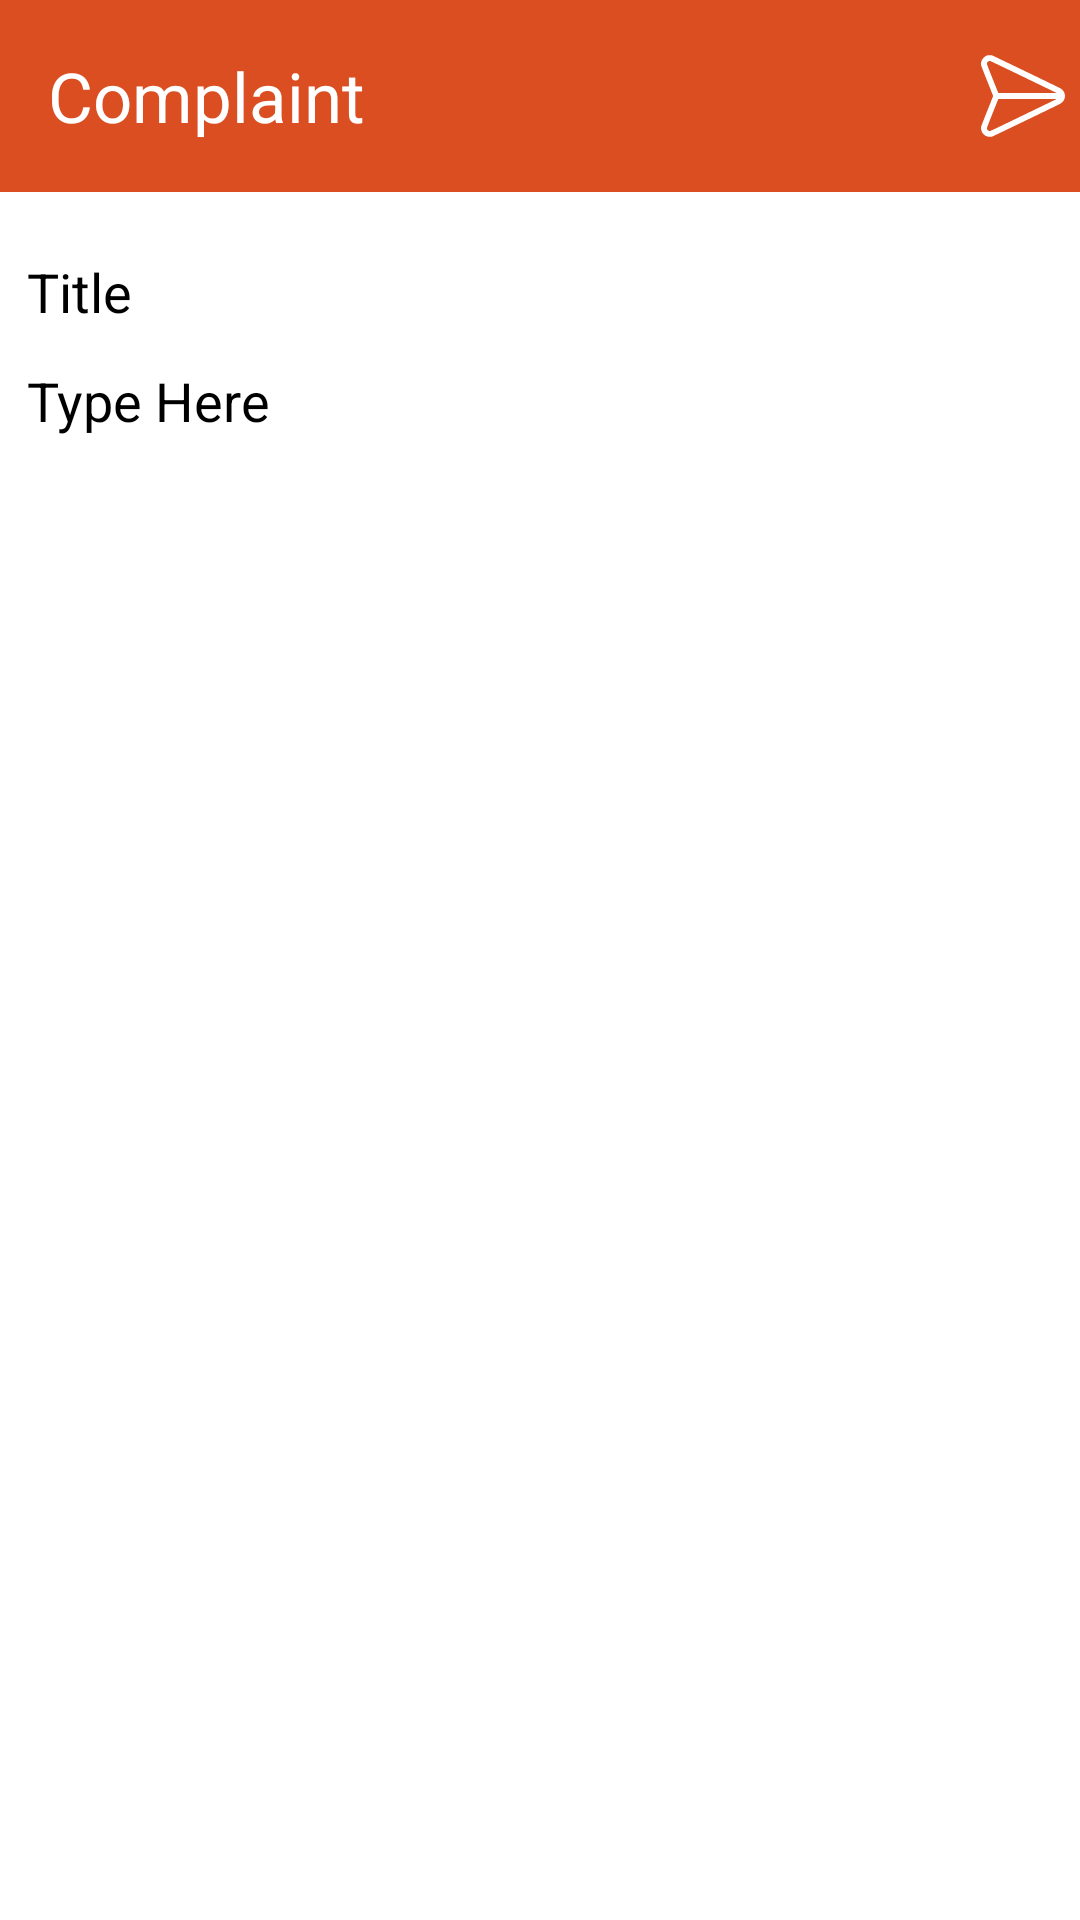

The Android layout XML behind this screen, and the referenced resources:
<!-- AndroidManifest.xml: application theme Theme.VillageAdministrationComplaint -->
<!-- res/layout/peoplecomplaint.xml -->
<?xml version="1.0" encoding="utf-8"?>
<RelativeLayout xmlns:android="http://schemas.android.com/apk/res/android"
    android:layout_width="match_parent"
    android:layout_height="match_parent"
    android:background="@color/white">

    <androidx.appcompat.widget.Toolbar
        android:id="@+id/peopleComplaintToolbar"
        android:layout_width="match_parent"
        android:layout_height="?attr/actionBarSize"
        android:background="@color/status_colour">

        <TextView
            android:layout_width="wrap_content"
            android:layout_height="wrap_content"
            android:text="Complaint"
            android:textSize="23dp"
            android:textColor="@color/textColour"/>

        <ImageView
            android:id="@+id/peopleComplaintSend"
            android:layout_width="match_parent"
            android:layout_height="28dp"
            android:scaleType="fitEnd"
            android:src="@drawable/ic_send"
            android:layout_marginEnd="5dp"/>


    </androidx.appcompat.widget.Toolbar>


    <RelativeLayout
        android:layout_below="@id/peopleComplaintToolbar"
        android:layout_width="match_parent"
        android:layout_height="wrap_content"
        android:layout_margin="9dp">

        <EditText
            android:id="@+id/peopleComplaintTitle"
            android:layout_width="wrap_content"
            android:layout_height="wrap_content"
            android:hint="Title"
            android:textColorHint="@color/black"
            android:background="@drawable/edittext"
            android:layout_marginTop="12dp"/>


        <EditText
            android:id="@+id/peopleComplaintContent"
            android:layout_width="match_parent"
            android:layout_height="wrap_content"
            android:hint="Type Here"
            android:inputType="textMultiLine"
            android:gravity="start"
            android:background="@drawable/edittext"
            android:textColorHint="@color/black"
            android:layout_below="@+id/peopleComplaintTitle"
            android:layout_marginTop="12dp"/>



    </RelativeLayout>

</RelativeLayout>
<!-- resources referenced by this layout -->
<resources>
  <color name="black">#FF000000</color>
  <color name="status_colour">#DA4E21</color>
  <color name="textColour">@color/white</color>
  <color name="white">#FFFFFFFF</color>
  <!-- drawable ic_send (drawable) -->
  <vector xmlns:android="http://schemas.android.com/apk/res/android"
      android:width="512dp"
      android:height="512dp"
      android:viewportWidth="512"
      android:viewportHeight="512">
    <path
        android:pathData="M39.9,8.4c-27,7.5 -44.3,35 -38.8,61.8 0.6,2.9 17.3,45.9 37.1,95.6l36,90.2 -36,90.3c-19.8,49.6 -36.5,92.6 -37.1,95.5 -2.4,11.7 -0.7,22.5 5.5,34.9 4,7.9 12.6,17 20.6,21.7 10.7,6.3 29,8.5 40.9,5 4.5,-1.3 385.7,-185 413.2,-199.1 34.2,-17.6 41,-60.3 13.8,-86.9 -3.2,-3.2 -8.9,-7.1 -14.9,-10.2 -24.6,-12.7 -407.3,-197.2 -412.1,-198.6 -6.5,-1.9 -21.5,-2 -28.2,-0.2zM255.9,138.2c108.1,52.3 198.6,96.1 201.1,97.4l4.5,2.3 -178,-0 -178,0.1 -34.4,-86.2c-22.9,-57.2 -34.6,-87.7 -34.9,-90.9 -1,-10.4 8.7,-19.7 19.2,-18.3 2.4,0.3 79.9,37.2 200.5,95.6zM458,275.9c-1.9,1 -92.6,45 -201.5,97.7 -182.7,88.4 -198.4,95.8 -203.1,95.8 -9.3,0.1 -17.3,-7.8 -17.4,-17.1 -0.1,-2.7 9.8,-28.6 34.7,-91l34.8,-87.3 178,0.1c173.5,-0 177.9,-0 174.5,1.8z"
        android:fillColor="@color/white"
        android:strokeColor="#00000000"/>
  </vector>
  <style name="Theme.VillageAdministrationComplaint" parent="Base.Theme.VillageAdministrationComplaint" />
  <style name="Base.Theme.VillageAdministrationComplaint" parent="Theme.Material3.DayNight.NoActionBar">
          
          
          <item name="android:statusBarColor">#0000</item>
      </style>
</resources>
